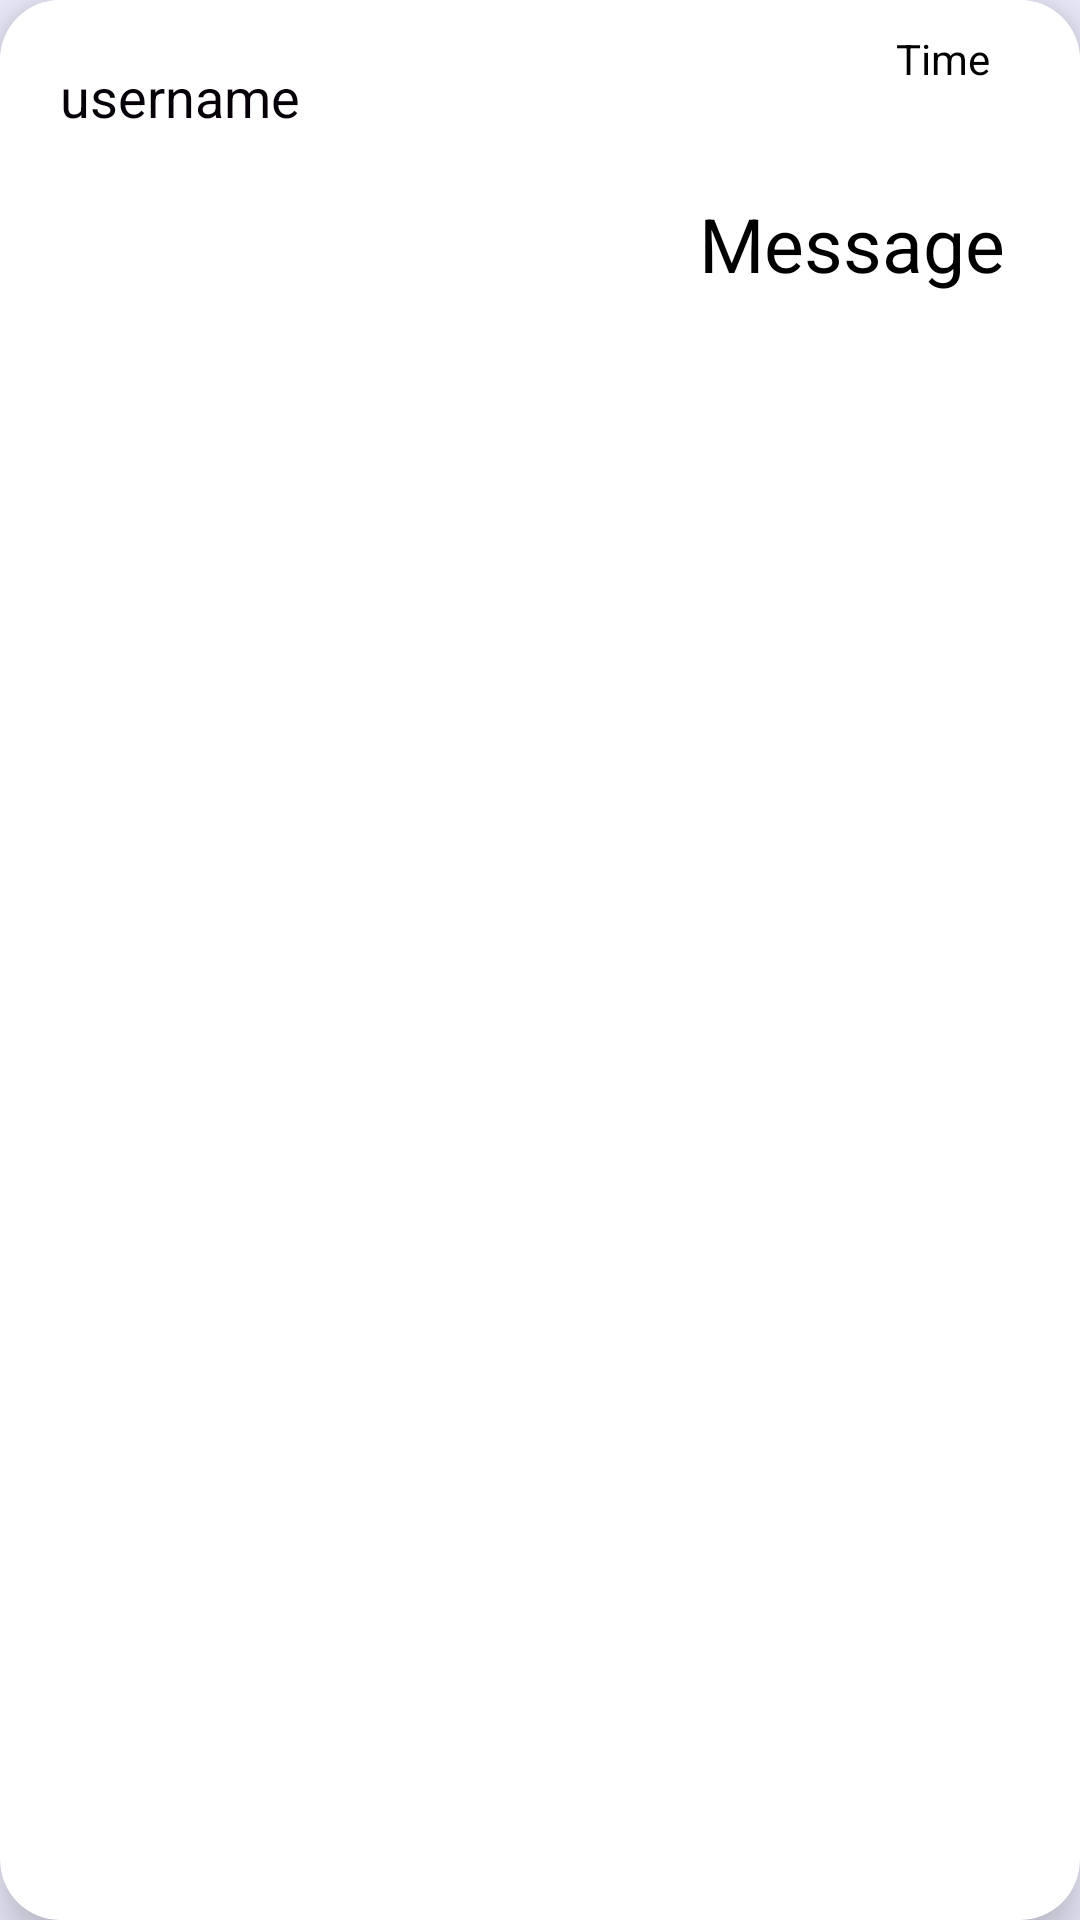

Reconstruct the res/layout file that produces this screen, plus the resources it refers to.
<!-- AndroidManifest.xml: application theme Theme.BoiiMela -->
<!-- res/layout/sender_message.xml -->
<?xml version="1.0" encoding="utf-8"?>
<androidx.cardview.widget.CardView xmlns:android="http://schemas.android.com/apk/res/android"
    android:layout_width="wrap_content"
    android:layout_height="wrap_content"
    xmlns:app="http://schemas.android.com/apk/res-auto"

    app:cardCornerRadius="20dp"
    android:layout_marginTop="15dp"
    android:paddingTop="10dp"
    app:cardElevation="10dp"
    android:background="@color/primary"

    >

    <RelativeLayout
        android:layout_width="wrap_content"
        android:layout_height="wrap_content"
        android:background="@color/white"
        >

        <TextView
            android:id="@+id/tvUsername"
            android:layout_width="wrap_content"
            android:layout_height="wrap_content"

            android:layout_marginStart="20dp"
            android:layout_marginTop="20dp"
            android:layout_marginEnd="20dp"

            android:layout_marginBottom="20dp"
            android:text="username"
            android:textColor="@color/purple_500"
            android:textSize="18dp" />

        <TextView
            android:id="@+id/tvMessage"
            android:layout_width="match_parent"
            android:layout_height="wrap_content"

            android:text="Message"
            android:textSize="25dp"
            android:textColor="@color/black"

            android:layout_below="@id/tvUsername"
            android:layout_marginEnd="25dp"
            android:gravity="right"

            />

        <TextView
            android:id="@+id/tvTime"
            android:layout_width="wrap_content"
            android:layout_height="wrap_content"

            android:text="Time"
            android:textColor="@color/black"
            android:layout_alignParentRight="true"
            android:layout_marginRight="30dp"
            android:layout_marginTop="10dp"

            />

    </RelativeLayout>

</androidx.cardview.widget.CardView>
<!-- resources referenced by this layout -->
<resources>
  <color name="black">#FF000000</color>
  <color name="primary">#D5DAD8</color>
  <color name="purple_500">#050007</color>
  <color name="white">#FFFFFFFF</color>
  <style name="Theme.BoiiMela" parent="Theme.MaterialComponents.DayNight.NoActionBar.Bridge">
          
          <item name="colorPrimary">@color/purple_500</item>
          <item name="colorPrimaryVariant">@color/purple_700</item>
          <item name="colorOnPrimary">@color/white</item>
          
          <item name="colorSecondary">@color/teal_200</item>
          <item name="colorSecondaryVariant">@color/teal_700</item>
          <item name="colorOnSecondary">@color/black</item>
          
          <item name="android:statusBarColor">?attr/colorPrimaryVariant</item>
          
  
          <item name="android:colorBackground">#eeeeff</item>
  
  
      </style>
  <color name="purple_700">#23B9DF</color>
  <color name="teal_200">#FF03DAC5</color>
  <color name="teal_700">#FF018786</color>
</resources>
